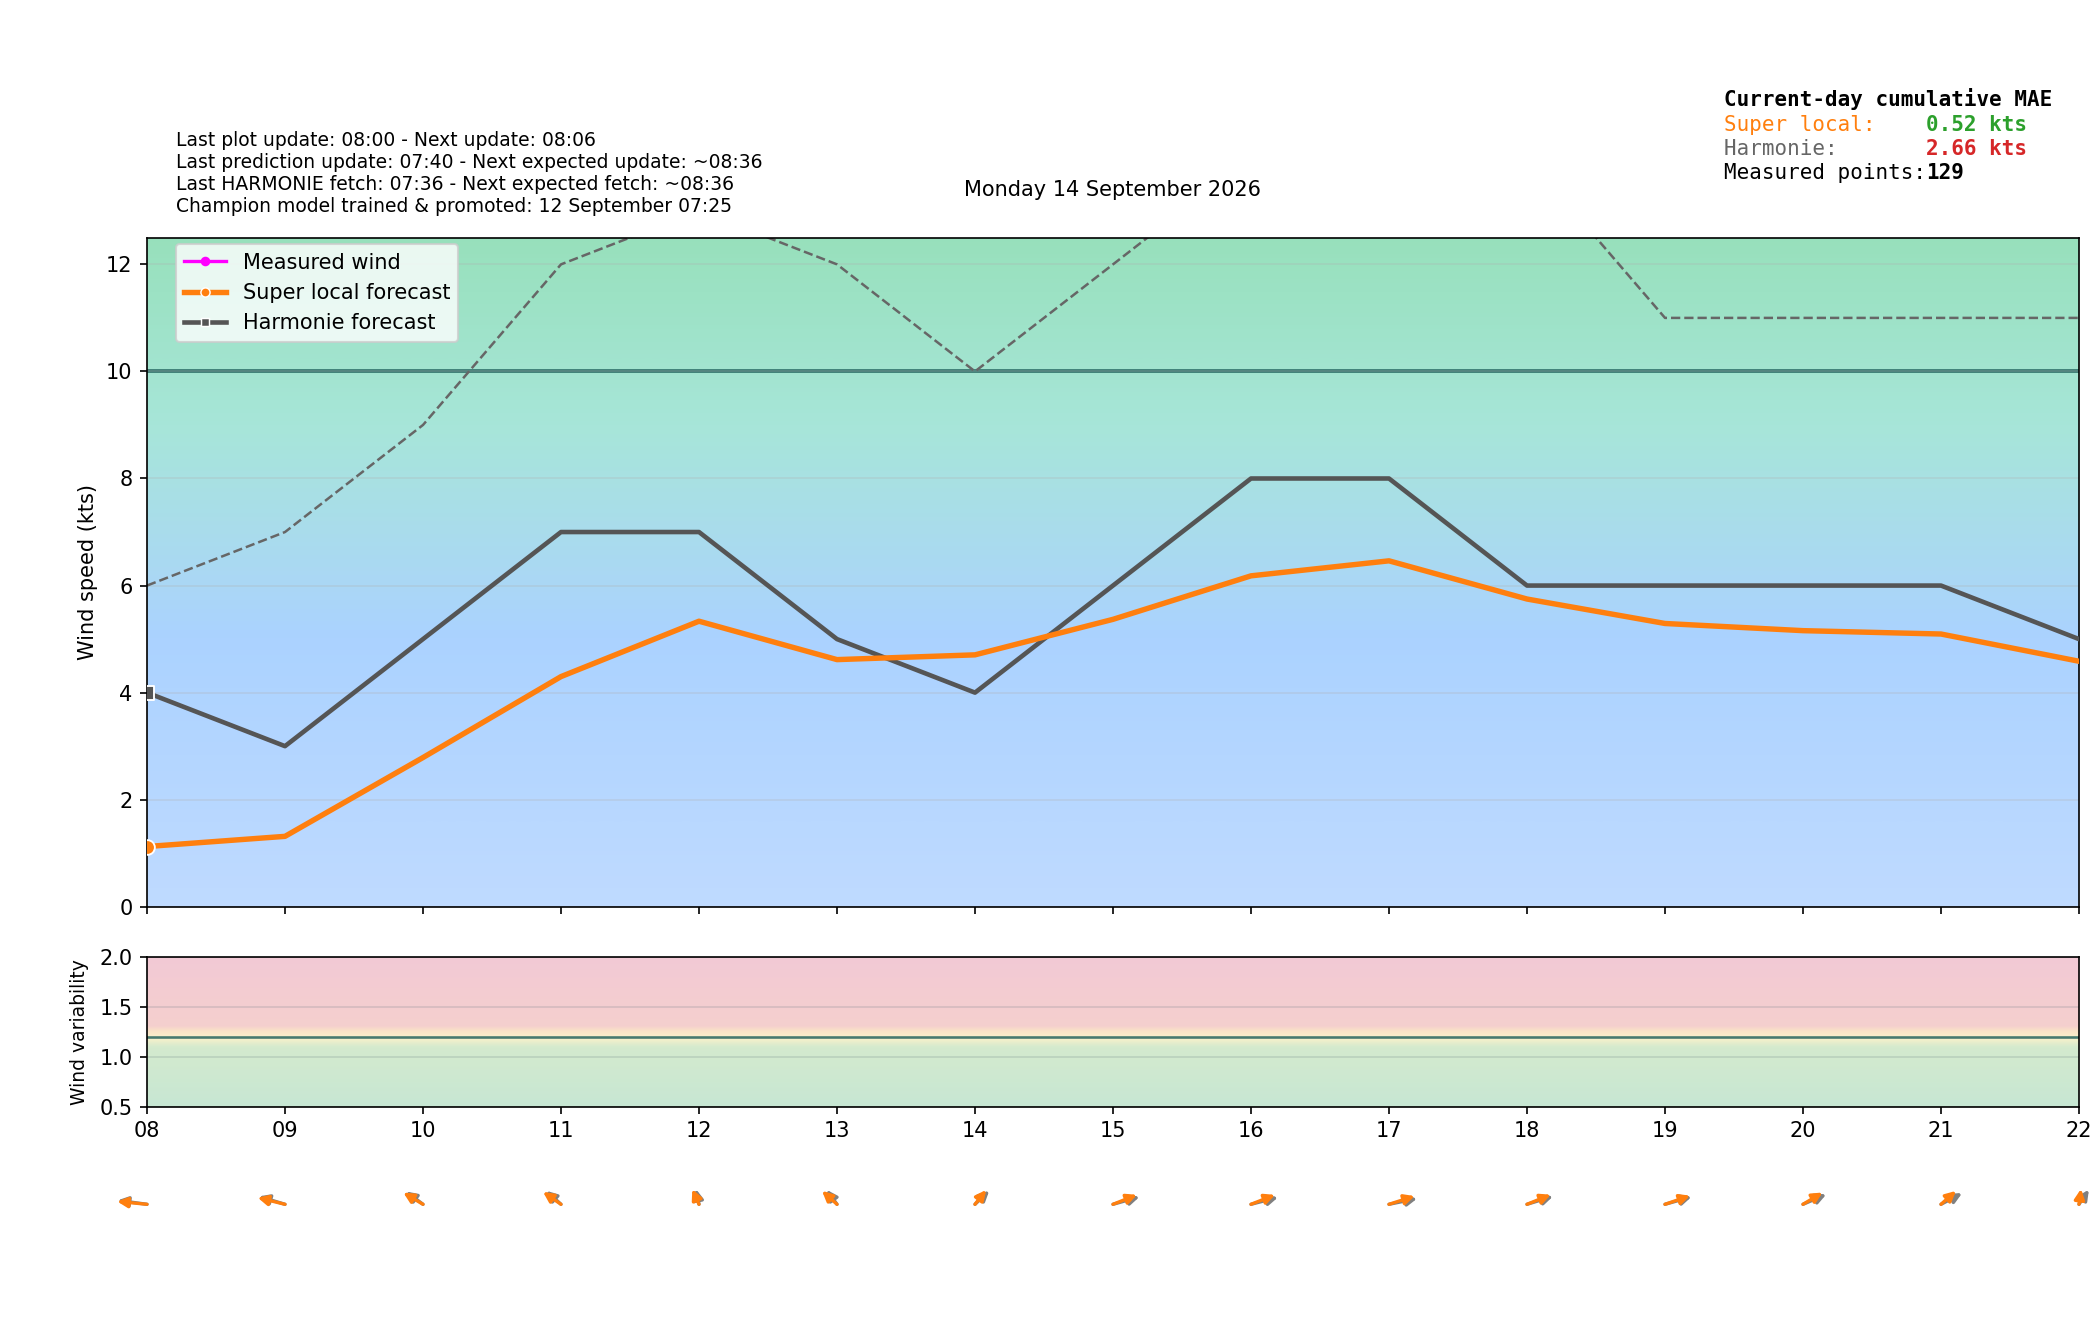

The file beside this chart, header and first rows:
time_local, is_forecast_grid, is_actual_observation, forecast_wind_speed, forecast_wind_min, forecast_wind_max, forecast_wind_dir_deg, lstm_pred_wind_speed_full, lstm_pred_wind_dir_deg_full, lstm_pred_wind_speed, lstm_pred_wind_dir_deg, actual_wind_speed, actual_wind_min, actual_wind_max, actual_wind_dir_deg, is_future, hour_local, minute_local
2026-09-14T00:00:00+0200, True, False, 3.0, 3.0, 5.0, 15.0, , 12.43, , , , , , , False, 00, 0
2026-09-14T00:00:26+0200, False, True, , , , , , , , , 1.0, 1.0, 2.0, 6.0, False, 00, 0
2026-09-14T00:03:25+0200, False, True, , , , , , , , , 0.0, 0.0, 1.0, 6.0, False, 00, 3
2026-09-14T00:06:00+0200, True, False, 3.0, 3.0, 5.0, 20.33, , 17.71, , , , , , , False, 00, 6
2026-09-14T00:06:26+0200, False, True, , , , , , , , , 0.0, 0.0, 1.0, 6.0, False, 00, 6
2026-09-14T00:09:26+0200, False, True, , , , , , , , , 0.0, 0.0, 1.0, 6.0, False, 00, 9
2026-09-14T00:12:00+0200, True, False, 3.0, 3.0, 5.0, 26.17, , 23.49, , , , , , , False, 00, 12
2026-09-14T00:12:26+0200, False, True, , , , , , , , , 0.0, 0.0, 0.0, 6.0, False, 00, 12
2026-09-14T00:15:26+0200, False, True, , , , , , , , , 0.0, 0.0, 1.0, 6.0, False, 00, 15
2026-09-14T00:18:00+0200, True, False, 3.0, 3.0, 5.0, 32.49, , 29.71, , , , , , , False, 00, 18
2026-09-14T00:18:26+0200, False, True, , , , , , , , , 0.0, 0.0, 0.0, 6.0, False, 00, 18
2026-09-14T00:21:26+0200, False, True, , , , , , , , , 0.0, 0.0, 0.0, 6.0, False, 00, 21
2026-09-14T00:24:00+0200, True, False, 3.0, 3.0, 5.0, 39.15, , 36.26, , , , , , , False, 00, 24
2026-09-14T00:24:26+0200, False, True, , , , , , , , , 0.0, 0.0, 0.0, 6.0, False, 00, 24
2026-09-14T00:27:26+0200, False, True, , , , , , , , , 0.0, 0.0, 0.0, 6.0, False, 00, 27
2026-09-14T00:30:00+0200, True, False, 3.0, 3.0, 5.0, 46.0, , 43, , , , , , , False, 00, 30
2026-09-14T00:30:26+0200, False, True, , , , , , , , , 0.0, 0.0, 1.0, 6.0, False, 00, 30
2026-09-14T00:33:26+0200, False, True, , , , , , , , , 0.0, 0.0, 2.0, 6.0, False, 00, 33
2026-09-14T00:36:00+0200, True, False, 3.0, 3.0, 5.0, 52.85, , 49.74, , , , , , , False, 00, 36
2026-09-14T00:36:26+0200, False, True, , , , , , , , , 0.0, 0.0, 0.0, 6.0, False, 00, 36
2026-09-14T00:39:26+0200, False, True, , , , , , , , , 0.0, 0.0, 0.0, 6.0, False, 00, 39
2026-09-14T00:42:00+0200, True, False, 3.0, 3.0, 5.0, 59.51, , 56.29, , , , , , , False, 00, 42
2026-09-14T00:42:26+0200, False, True, , , , , , , , , 0.0, 0.0, 0.0, 6.0, False, 00, 42
2026-09-14T00:45:26+0200, False, True, , , , , , , , , 1.0, 0.0, 1.0, 6.0, False, 00, 45
2026-09-14T00:48:00+0200, True, False, 3.0, 3.0, 5.0, 65.83, , 62.51, , , , , , , False, 00, 48
2026-09-14T00:48:26+0200, False, True, , , , , , , , , 1.0, 0.0, 1.0, 6.0, False, 00, 48
2026-09-14T00:51:26+0200, False, True, , , , , , , , , 1.0, 0.0, 2.0, 6.0, False, 00, 51
2026-09-14T00:54:00+0200, True, False, 3.0, 3.0, 5.0, 71.67, , 68.29, , , , , , , False, 00, 54
2026-09-14T00:54:26+0200, False, True, , , , , , , , , 1.0, 0.0, 2.0, 6.0, False, 00, 54
2026-09-14T00:57:26+0200, False, True, , , , , , , , , 1.0, 0.0, 1.0, 6.0, False, 00, 57
2026-09-14T01:00:00+0200, True, False, 3.0, 3.0, 5.0, 77.0, 0.3479, 73.57, , , , , , , False, 01, 0
2026-09-14T01:00:26+0200, False, True, , , , , , , , , 0.0, 0.0, 2.0, 6.0, False, 01, 0
2026-09-14T01:03:26+0200, False, True, , , , , , , , , 0.0, 0.0, 0.0, 6.0, False, 01, 3
2026-09-14T01:06:00+0200, True, False, 2.8, 2.8, 4.9, 81.39, 0.3132, 77.86, , , , , , , False, 01, 6
2026-09-14T01:06:27+0200, False, True, , , , , , , , , 0.0, 0.0, 0.0, 6.0, False, 01, 6
2026-09-14T01:09:26+0200, False, True, , , , , , , , , 0.0, 0.0, 0.0, 6.0, False, 01, 9
2026-09-14T01:12:00+0200, True, False, 2.6, 2.6, 4.8, 86.04, 0.2784, 82.38, , , , , , , False, 01, 12
2026-09-14T01:12:26+0200, False, True, , , , , , , , , 0.0, 0.0, 1.0, 6.0, False, 01, 12
2026-09-14T01:15:27+0200, False, True, , , , , , , , , 0.0, 0.0, 0.0, 6.0, False, 01, 15
2026-09-14T01:18:00+0200, True, False, 2.4, 2.4, 4.7, 90.9, 0.2436, 87.09, , , , , , , False, 01, 18
2026-09-14T01:18:26+0200, False, True, , , , , , , , , 0.0, 0.0, 1.0, 6.0, False, 01, 18
2026-09-14T01:21:26+0200, False, True, , , , , , , , , 0.0, 0.0, 1.0, 6.0, False, 01, 21
2026-09-14T01:24:00+0200, True, False, 2.2, 2.2, 4.6, 95.91, 0.2088, 91.94, , , , , , , False, 01, 24
2026-09-14T01:24:26+0200, False, True, , , , , , , , , 1.0, 0.0, 1.0, 6.0, False, 01, 24
2026-09-14T01:27:26+0200, False, True, , , , , , , , , 0.0, 0.0, 0.0, 6.0, False, 01, 27
2026-09-14T01:30:00+0200, True, False, 2.0, 2.0, 4.5, 101.0, 0.174, 96.87, , , , , , , False, 01, 30
2026-09-14T01:30:26+0200, False, True, , , , , , , , , 0.0, 0.0, 0.0, 6.0, False, 01, 30
2026-09-14T01:33:27+0200, False, True, , , , , , , , , 0.0, 0.0, 1.0, 6.0, False, 01, 33
2026-09-14T01:36:00+0200, True, False, 1.8, 1.8, 4.4, 106.1, 0.1392, 101.8, , , , , , , False, 01, 36
2026-09-14T01:36:28+0200, False, True, , , , , , , , , 1.0, 0.0, 2.0, 6.0, False, 01, 36
2026-09-14T01:39:26+0200, False, True, , , , , , , , , 0.0, 0.0, 1.0, 6.0, False, 01, 39
2026-09-14T01:42:00+0200, True, False, 1.6, 1.6, 4.3, 111.1, 0.1044, 106.6, , , , , , , False, 01, 42
2026-09-14T01:42:26+0200, False, True, , , , , , , , , 0.0, 0.0, 1.0, 6.0, False, 01, 42
2026-09-14T01:45:26+0200, False, True, , , , , , , , , 0.0, 0.0, 1.0, 6.0, False, 01, 45
2026-09-14T01:48:00+0200, True, False, 1.4, 1.4, 4.2, 116, 0.06959, 111.4, , , , , , , False, 01, 48
2026-09-14T01:48:27+0200, False, True, , , , , , , , , 0.0, 0.0, 1.0, 6.0, False, 01, 48
2026-09-14T01:51:27+0200, False, True, , , , , , , , , 0.0, 0.0, 1.0, 6.0, False, 01, 51
2026-09-14T01:54:00+0200, True, False, 1.2, 1.2, 4.1, 120.6, 0.03479, 115.9, , , , , , , False, 01, 54
2026-09-14T01:54:26+0200, False, True, , , , , , , , , 0.0, 0.0, 1.0, 6.0, False, 01, 54
2026-09-14T01:57:26+0200, False, True, , , , , , , , , 0.0, 0.0, 1.0, 6.0, False, 01, 57
... 337 more rows
